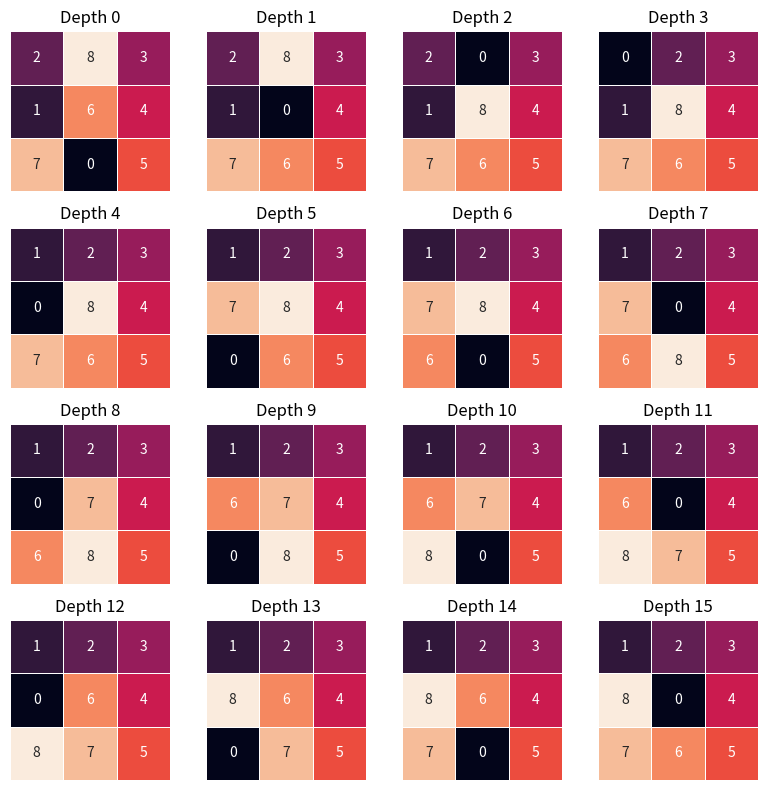

Python code for this plot:
"""
eight_puzzle_solver.py — Recursive DFS version

Object-oriented solver for the 8-puzzle problem.

Implements:
- solve_bfs(): Breadth-First Search
- solve_dfs(): Depth-First Search (recursive)
- print_states_text() / print_solution_text()
- print_states_graphic(): visualizes states using Seaborn

All states (initial, intermediate, final) are created and recorded
until the goal is reached.

Compatible for import into a Jupyter Notebook or standard Python script.
"""

from collections import deque
from typing import List, Tuple, Dict, Optional, Set
import copy
import seaborn as sns
import matplotlib.pyplot as plt


class EightPuzzleSolver:
    def __init__(self, initial_state_dict: Dict[int, List[int]], goal_state_dict: Dict[int, List[int]]):
        self.initial_state = self._dict_to_tuple(initial_state_dict)
        self.goal_state = self._dict_to_tuple(goal_state_dict)

        self.all_states_created: List[Tuple[Tuple[int, ...], int]] = []
        self.parent: Dict[Tuple[int, ...], Optional[Tuple[int, ...]]] = {}
        self.depth_map: Dict[Tuple[int, ...], int] = {}
        self.solution_path: List[Tuple[int, ...]] = []
        self.goal_found: bool = False  # flag for recursive DFS

    # ---------------------------
    # Conversion helpers
    # ---------------------------
    @staticmethod
    def _dict_to_tuple(d: Dict[int, List[int]]) -> Tuple[int, ...]:
        rows = []
        for r in range(3):
            rows.extend(d[r])
        return tuple(rows)

    @staticmethod
    def _tuple_to_rows(state: Tuple[int, ...]) -> List[List[int]]:
        return [list(state[0:3]), list(state[3:6]), list(state[6:9])]

    @staticmethod
    def _pretty_print_state(state: Tuple[int, ...]) -> str:
        rows = EightPuzzleSolver._tuple_to_rows(state)
        return "\n".join(" ".join(str(x) for x in r) for r in rows)

    # ---------------------------
    # Neighbor generation
    # ---------------------------
    def get_neighbors(self, state: Tuple[int, ...]) -> List[Tuple[int, ...]]:
        zero_idx = state.index(0)
        r, c = divmod(zero_idx, 3)
        neighbors = []

        moves = [(-1, 0), (1, 0), (0, -1), (0, 1)]  # up, down, left, right
        for dr, dc in moves:
            nr, nc = r + dr, c + dc
            if 0 <= nr < 3 and 0 <= nc < 3:
                ni = nr * 3 + nc
                lst = list(state)
                lst[zero_idx], lst[ni] = lst[ni], lst[zero_idx]
                neighbors.append(tuple(lst))
        return neighbors

    # ---------------------------
    # Solvability check
    # ---------------------------
    @staticmethod
    def _inversion_count(state: Tuple[int, ...]) -> int:
        arr = [x for x in state if x != 0]
        return sum(arr[i] > arr[j] for i in range(len(arr)) for j in range(i + 1, len(arr)))

    def is_solvable(self) -> bool:
        return (self._inversion_count(self.initial_state) % 2) == (
            self._inversion_count(self.goal_state) % 2
        )

    # ---------------------------
    # Breadth-First Search (same as before)
    # ---------------------------
    def solve_bfs(self, max_nodes: Optional[int] = None):
        self.all_states_created = []
        self.parent = {}
        self.depth_map = {}
        self.solution_path = []

        if not self.is_solvable():
            raise ValueError("Puzzle is not solvable.")

        start = self.initial_state
        goal = self.goal_state

        queue = deque([start])
        self.parent[start] = None
        self.depth_map[start] = 0
        self.all_states_created.append((start, 0))
        visited: Set[Tuple[int, ...]] = {start}

        nodes_created = 1

        while queue:
            current = queue.popleft()
            depth = self.depth_map[current]

            if current == goal:
                self._reconstruct_solution(goal)
                return

            for neighbor in self.get_neighbors(current):
                if neighbor not in visited:
                    visited.add(neighbor)
                    self.parent[neighbor] = current
                    self.depth_map[neighbor] = depth + 1
                    self.all_states_created.append((neighbor, depth + 1))
                    queue.append(neighbor)
                    nodes_created += 1
                    if max_nodes and nodes_created >= max_nodes:
                        return

    # ---------------------------
    # Depth-First Search (recursive)
    # ---------------------------
    def solve_dfs(self, max_depth: Optional[int] = None):
        """
        Recursive Depth-First Search version.

        Args:
            max_depth: optional recursion limit (prevents infinite recursion).
        """
        self.all_states_created = []
        self.parent = {}
        self.depth_map = {}
        self.solution_path = []
        self.goal_found = False

        if not self.is_solvable():
            raise ValueError("Puzzle is not solvable.")

        start = self.initial_state
        goal = self.goal_state

        self.parent[start] = None
        self.depth_map[start] = 0
        self.all_states_created.append((start, 0))

        visited = set()

        def dfs_recursive(state: Tuple[int, ...], depth: int):
            # Stop recursion if goal already found
            if self.goal_found:
                return
            visited.add(state)

            if state == goal:
                self.goal_found = True
                self._reconstruct_solution(goal)
                return

            if max_depth is not None and depth >= max_depth:
                return

            for neighbor in self.get_neighbors(state):
                if neighbor not in visited:
                    self.parent[neighbor] = state
                    self.depth_map[neighbor] = depth + 1
                    self.all_states_created.append((neighbor, depth + 1))
                    dfs_recursive(neighbor, depth + 1)
                    if self.goal_found:
                        return  # early exit after finding goal

        dfs_recursive(start, 0)

    # ---------------------------
    # Solution reconstruction
    # ---------------------------
    def _reconstruct_solution(self, goal_state: Tuple[int, ...]):
        path = []
        cur = goal_state
        while cur is not None:
            path.append(cur)
            cur = self.parent.get(cur)
        path.reverse()
        self.solution_path = path

    # ---------------------------
    # Printing & visualization
    # ---------------------------
    def print_states_text(self, states: Optional[List[Tuple[Tuple[int, ...], int]]] = None):
        if states is None:
            states = self.all_states_created
        if not states:
            print("(no states to print)")
            return

        print("Initial State:")
        print(self._pretty_print_state(self.initial_state))
        print("--------")

        for state, depth in states:
            print(f"Depth: {depth}")
            print(self._pretty_print_state(state))
            print("--------")

    def print_solution_text(self):
        if not self.solution_path:
            print("No solution path found.")
            return
        print("Solution Path:")
        for i, state in enumerate(self.solution_path):
            print(f"Depth: {i}")
            print(self._pretty_print_state(state))
            print("--------")

    def print_states_graphic(
        self,
        states: Optional[List[Tuple[Tuple[int, ...], int]]] = None,
        cols: int = 4,
        figsize_per_cell: Tuple[int, int] = (2, 2),
    ):
        if states is None:
            states = self.all_states_created
        if not states:
            print("(no states to visualize)")
            return

        total = len(states)
        cols = max(1, cols)
        rows = (total + cols - 1) // cols

        fig, axes = plt.subplots(rows, cols, figsize=(cols * figsize_per_cell[0], rows * figsize_per_cell[1]))
        axes = axes.flatten() if hasattr(axes, "flatten") else [axes]

        for i, (state, depth) in enumerate(states):
            grid = self._tuple_to_rows(state)
            sns.heatmap(grid, annot=True, fmt="d", cbar=False, square=True, linewidths=0.5, ax=axes[i])
            axes[i].set_title(f"Depth {depth}")
            axes[i].set_xticks([])
            axes[i].set_yticks([])

        for j in range(i + 1, len(axes)):
            axes[j].axis("off")

        plt.tight_layout()
        plt.show()


# ---------------------------
# Example usage
# ---------------------------
if __name__ == "__main__":
    initial_state_dict = {0: [2, 8, 3], 1: [1, 6, 4], 2: [7, 0, 5]}
    goal_state_dict = {0: [1, 2, 3], 1: [8, 0, 4], 2: [7, 6, 5]}

    solver = EightPuzzleSolver(initial_state_dict, goal_state_dict)

    if not solver.is_solvable():
        print("Puzzle not solvable.")
    else:
        print("=== Solving with recursive DFS ===")
        solver.solve_dfs(max_depth=25)
        print(f"Total states discovered: {len(solver.all_states_created)}")
        solver.print_solution_text()
        path_states_with_depth = [(s, solver.depth_map.get(s, i)) for i, s in enumerate(solver.solution_path)]
        solver.print_states_graphic(path_states_with_depth, cols=4)
